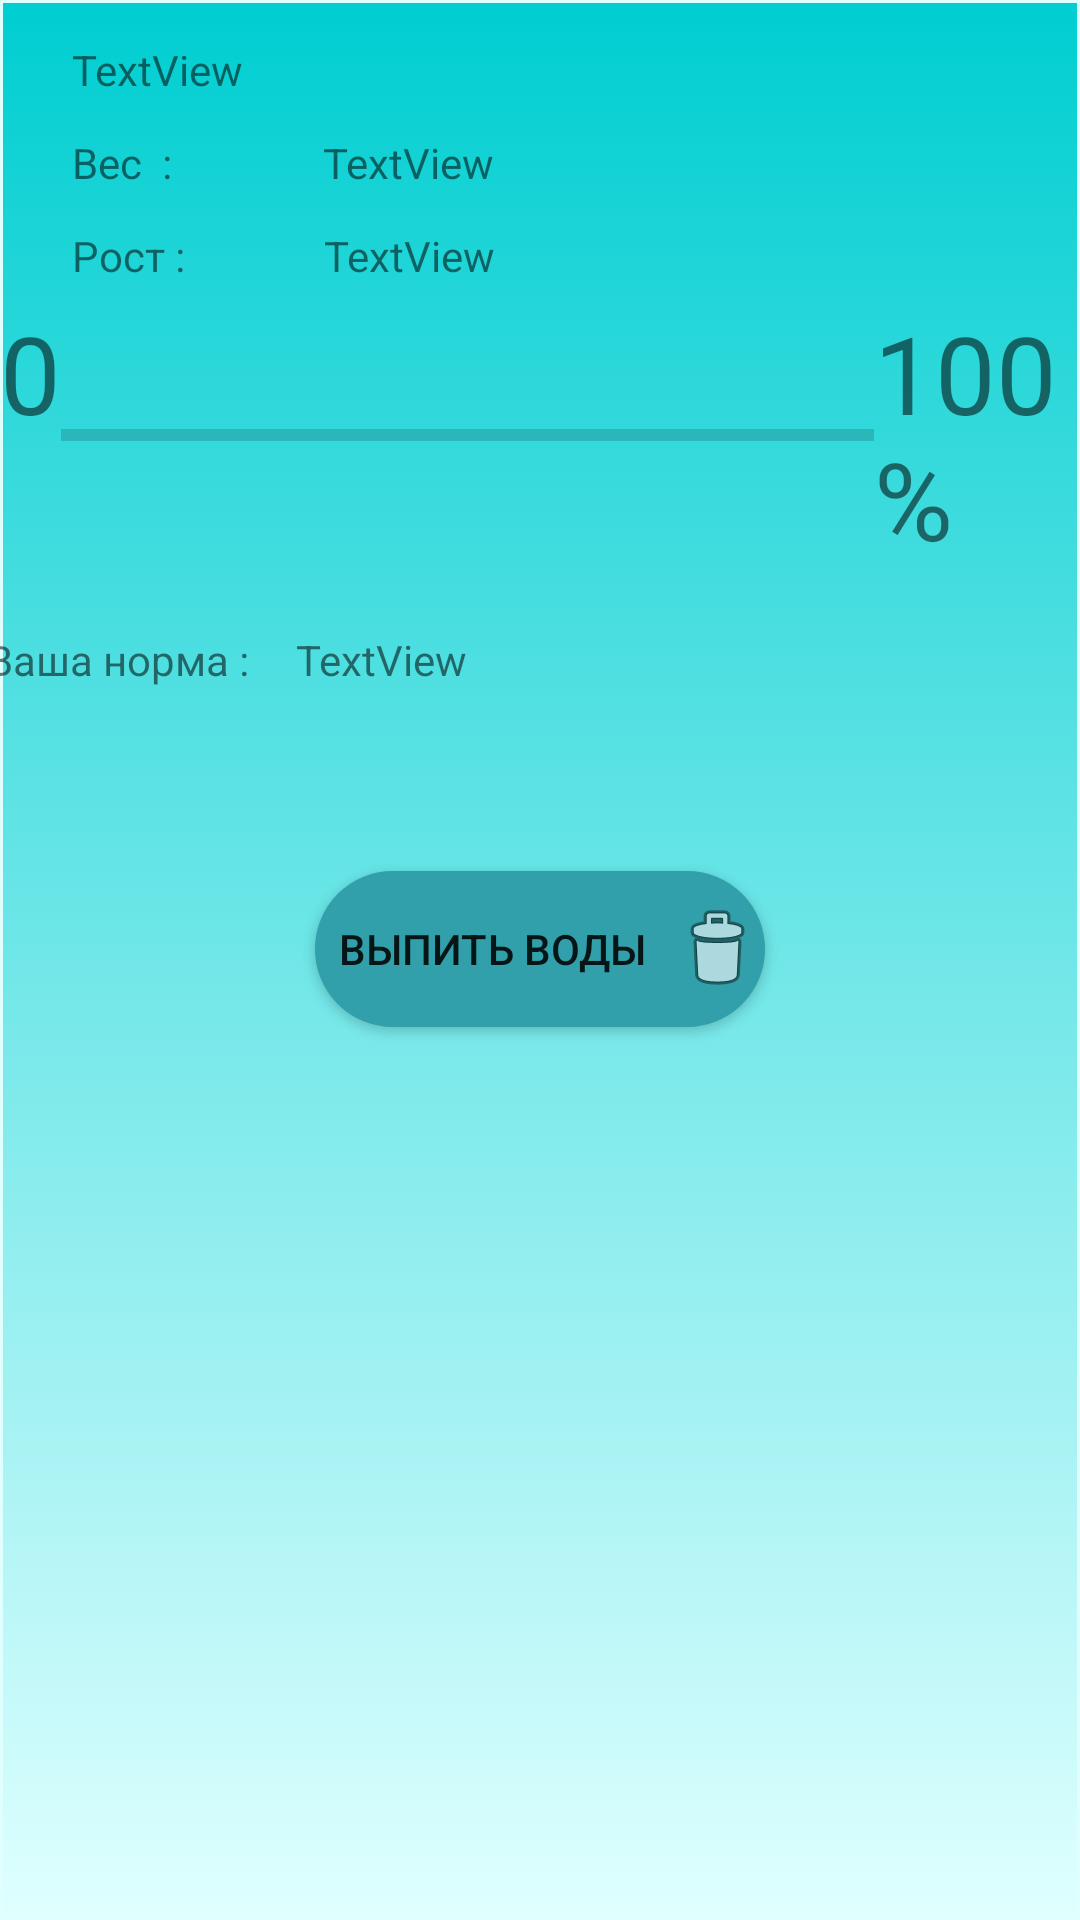

This screen was rendered from an Android layout file. Write that file and the resources it references.
<!-- AndroidManifest.xml: application theme Theme.CalculateWater -->
<!-- res/layout/activity_user.xml -->
<?xml version="1.0" encoding="utf-8"?>
<androidx.constraintlayout.widget.ConstraintLayout xmlns:android="http://schemas.android.com/apk/res/android"
    xmlns:app="http://schemas.android.com/apk/res-auto"
    xmlns:tools="http://schemas.android.com/tools"
    android:layout_width="match_parent"
    android:layout_height="match_parent"
    android:background="@drawable/water_theme"
    tools:context=".UserActivity">

    <LinearLayout
        android:id="@+id/linearLayout"
        android:layout_width="wrap_content"
        android:layout_height="wrap_content"
        android:layout_marginTop="100dp"
        android:orientation="horizontal"
        app:layout_constraintEnd_toEndOf="parent"
        app:layout_constraintStart_toStartOf="parent"
        app:layout_constraintTop_toTopOf="parent">

        <TextView
            android:id="@+id/txtStartWater"
            android:layout_width="match_parent"
            android:layout_height="wrap_content"
            android:text="0"
            android:textSize="36sp" />

        <ProgressBar
            android:id="@+id/progBar"
            style="?android:attr/progressBarStyleHorizontal"
            android:layout_width="271dp"
            android:layout_height="match_parent"


            android:max="100"
            android:progress="0"
            android:indeterminate="false"
            android:indeterminateDuration="5000"
            android:indeterminateDrawable="@drawable/my_progressbar_drawable"

            />

        <TextView
            android:id="@+id/textView8"
            android:layout_width="wrap_content"
            android:layout_height="wrap_content"
            android:layout_weight="1"
            android:text="100%"
            android:textSize="36sp" />
    </LinearLayout>

    <androidx.appcompat.widget.AppCompatButton
        android:id="@+id/drinkWater"
        android:layout_width="150dp"
        android:layout_height="52dp"
        android:layout_marginTop="100dp"
        android:background="@drawable/btn_next_maket"
        android:backgroundTint="#31A0AA"
        android:drawableRight="@android:drawable/ic_menu_delete"
        android:onClick="drinkWatter_method"
        android:text="выпить воды"
        app:layout_constraintEnd_toEndOf="parent"
        app:layout_constraintStart_toStartOf="parent"
        app:layout_constraintTop_toBottomOf="@+id/linearLayout" />

    <TextView
        android:id="@+id/txtSex"
        android:layout_width="wrap_content"
        android:layout_height="wrap_content"
        android:layout_marginStart="24dp"
        android:layout_marginTop="16dp"
        android:text="TextView"
        app:layout_constraintBottom_toTopOf="@+id/txtWeigth"
        app:layout_constraintStart_toStartOf="parent"
        app:layout_constraintTop_toTopOf="parent" />

    <TextView
        android:id="@+id/txtWeigth"
        android:layout_width="wrap_content"
        android:layout_height="wrap_content"
        android:layout_marginStart="47dp"
        android:layout_marginTop="12dp"
        android:text="TextView"
        app:layout_constraintBottom_toTopOf="@+id/txtGrow"
        app:layout_constraintStart_toEndOf="@+id/textView13"
        app:layout_constraintTop_toBottomOf="@+id/txtSex" />

    <TextView
        android:id="@+id/txtGrow"
        android:layout_width="wrap_content"
        android:layout_height="wrap_content"
        android:layout_marginStart="108dp"
        android:layout_marginTop="12dp"
        android:layout_marginBottom="8dp"
        android:text="TextView"
        app:layout_constraintBottom_toTopOf="@+id/linearLayout"
        app:layout_constraintStart_toStartOf="parent"
        app:layout_constraintTop_toBottomOf="@+id/txtWeigth" />

    <TextView
        android:id="@+id/textView10"
        android:layout_width="wrap_content"
        android:layout_height="wrap_content"
        android:layout_marginStart="24dp"
        android:layout_marginTop="20dp"
        android:layout_marginEnd="8dp"
        android:text="Ваша норма :"
        app:layout_constraintEnd_toStartOf="@+id/norm"
        app:layout_constraintStart_toStartOf="parent"
        app:layout_constraintTop_toBottomOf="@+id/linearLayout" />

    <TextView
        android:id="@+id/norm"
        android:layout_width="wrap_content"
        android:layout_height="wrap_content"
        android:layout_marginStart="8dp"
        android:layout_marginTop="20dp"
        android:layout_marginEnd="233dp"
        android:text="TextView"
        app:layout_constraintEnd_toEndOf="parent"
        app:layout_constraintStart_toEndOf="@+id/textView10"
        app:layout_constraintTop_toBottomOf="@+id/linearLayout" />

    <TextView
        android:id="@+id/textView13"
        android:layout_width="wrap_content"
        android:layout_height="wrap_content"
        android:layout_marginStart="24dp"
        android:layout_marginTop="12dp"
        android:layout_marginEnd="48dp"
        android:text="Вес  : "
        app:layout_constraintEnd_toStartOf="@+id/txtWeigth"
        app:layout_constraintHorizontal_bias="0.0"
        app:layout_constraintStart_toStartOf="parent"
        app:layout_constraintTop_toBottomOf="@+id/txtSex" />

    <TextView
        android:id="@+id/textView14"
        android:layout_width="wrap_content"
        android:layout_height="wrap_content"
        android:layout_marginStart="24dp"
        android:layout_marginTop="12dp"
        android:text="Рост :"
        app:layout_constraintEnd_toStartOf="@+id/txtGrow"
        app:layout_constraintHorizontal_bias="0.0"
        app:layout_constraintStart_toStartOf="parent"
        app:layout_constraintTop_toBottomOf="@+id/textView13" />

</androidx.constraintlayout.widget.ConstraintLayout>
<!-- resources referenced by this layout -->
<resources>
  <!-- drawable btn_next_maket (drawable) -->
  <?xml version="1.0" encoding="utf-8"?>
  <selector xmlns:android="http://schemas.android.com/apk/res/android">
      <item android:state_pressed="true" >
          <shape android:shape="rectangle"  >
              <corners android:radius="50dip" />
              <stroke android:width="1dip" android:color="#5e7974" />
              <gradient android:angle="-90" android:startColor="#345953" android:endColor="#689a92"  />
          </shape>
      </item>
      <item android:state_focused="true">
          <shape android:shape="rectangle"  >
              <corners android:radius="50dip" />
              <stroke android:width="1dip" android:color="#5e7974" />
              <solid android:color="#58857e"/>
          </shape>
      </item>
      <item >
          <shape android:shape="rectangle"  >
              <corners android:radius="50dip" />
              <stroke android:width="1dip" android:color="#FFC0CB" />
              <gradient android:angle="-90" android:startColor="#8dbab3" android:endColor="#58857e" />
          </shape>
      </item>
  </selector>
  <!-- drawable my_progressbar_drawable (drawable) -->
  <?xml version="1.0" encoding="utf-8"?>
  <selector xmlns:android="http://schemas.android.com/apk/res/android">
  
      <item android:id="@android:id/background">
          <shape>
              <gradient
                  android:startColor="#F5F5DC"
                  android:endColor="#DCDCDC"
                  android:angle="-90"
                  />
              <size android:width="20dp"
                  android:height="20dp"
                  />
              <corners android:radius="6dp" />
          </shape>
      </item>
      <item android:id="@android:id/background">
          <clip>
              <layer-list>
                  <item android:bottom="2dp"
                      android:left="2dp"
                      android:top="2dp"
                      android:right="2dp">
                      <shape>
                          <gradient android:angle="-90"
                              android:startColor="#0000CD"
                              android:endColor="#87CEEB" />
                          <corners android:radius="6dp" />
                      </shape>
                  </item>
              </layer-list>
          </clip>
      </item>
  
  </selector>
  <!-- drawable water_theme (drawable) -->
  <?xml version="1.0" encoding="utf-8"?>
  <selector xmlns:android="http://schemas.android.com/apk/res/android">
      <item >
          <shape android:shape="rectangle"  >
              <stroke android:width="1dip" android:color="#E0FFFF" />
              <gradient android:angle="-90" android:startColor="#00CED1" android:endColor="#E0FFFF" />
          </shape>
      </item>
  </selector>
  <style name="Theme.CalculateWater" parent="Theme.MaterialComponents.DayNight.DarkActionBar">
          
      </style>
</resources>
